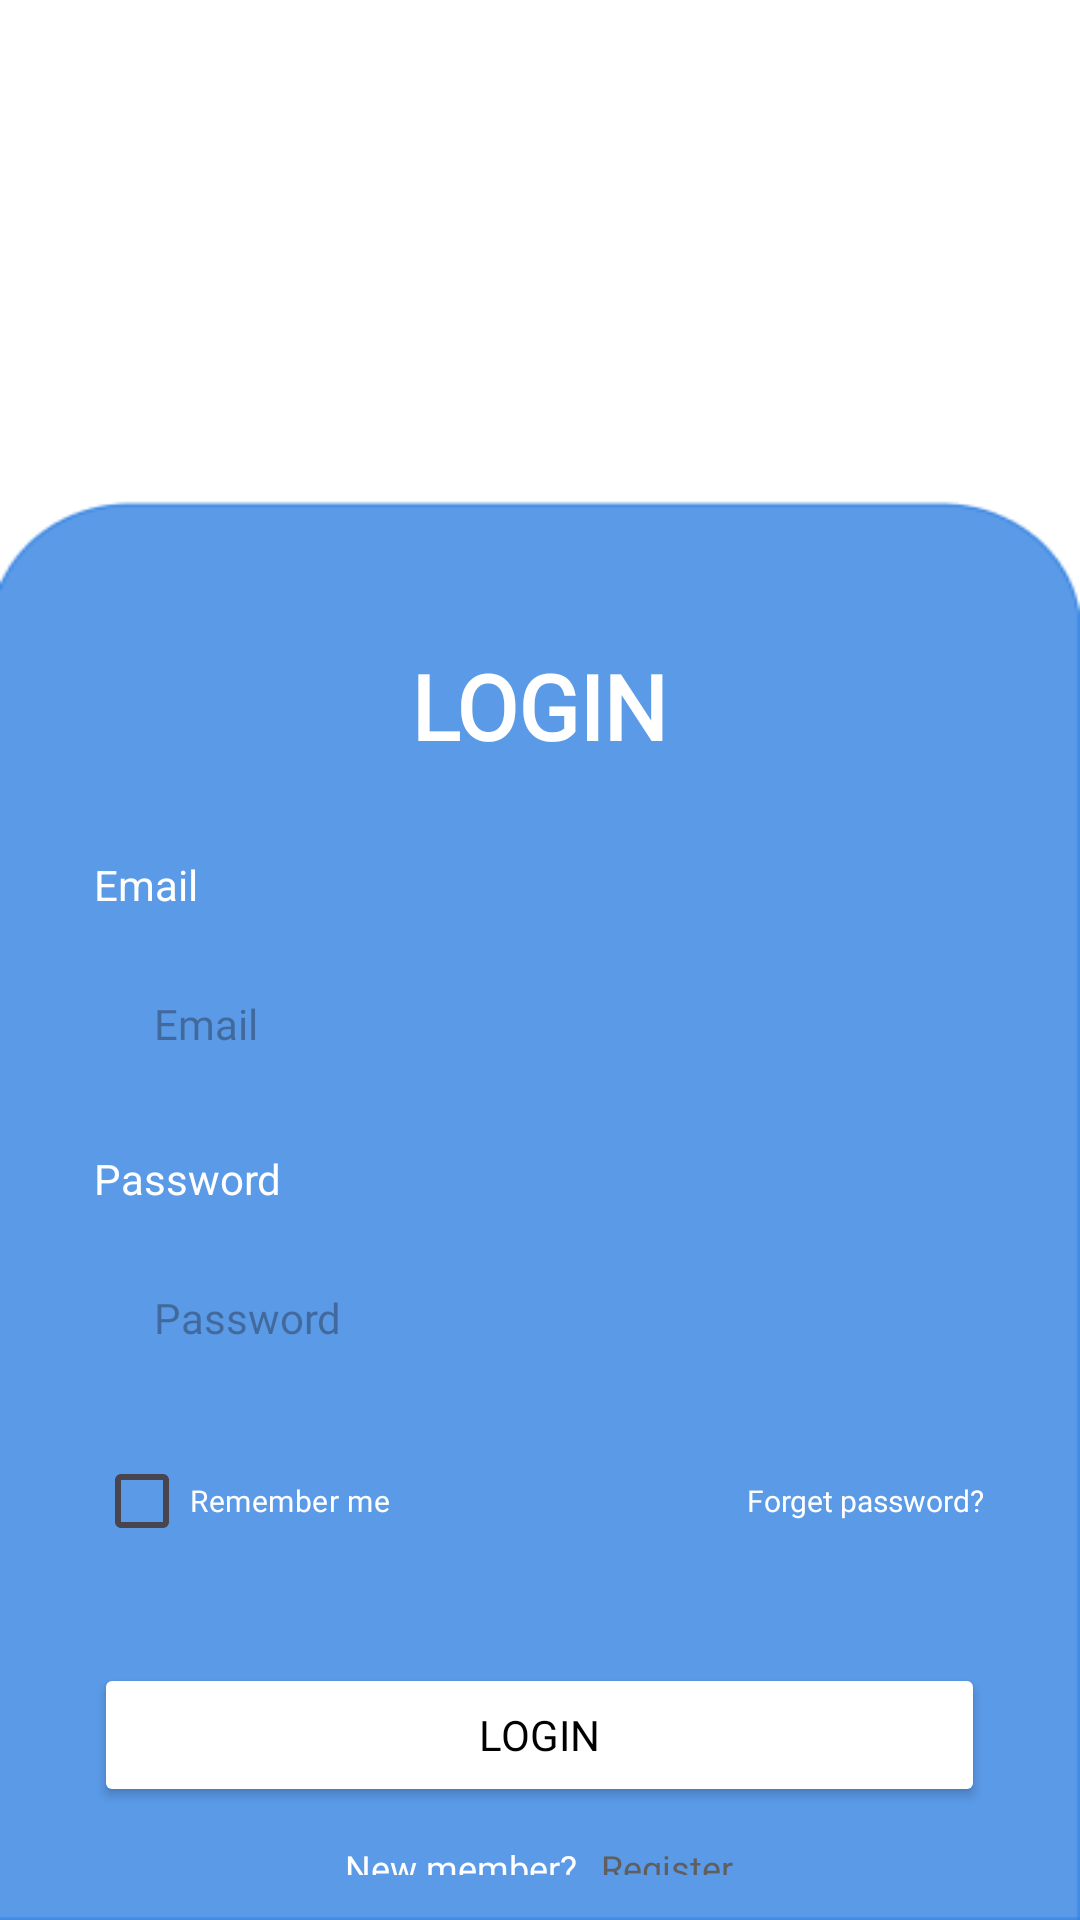

Layout XML and referenced resources for this Android screen:
<!-- AndroidManifest.xml: application theme Theme.UAS_ANDROID -->
<!-- res/layout/fragment_login.xml -->
<?xml version="1.0" encoding="utf-8"?>
<LinearLayout xmlns:android="http://schemas.android.com/apk/res/android"
    xmlns:app="http://schemas.android.com/apk/res-auto"
    xmlns:tools="http://schemas.android.com/tools"
    android:layout_width="match_parent"
    android:layout_height="match_parent"
    android:background="@drawable/bg_login"
    android:gravity="center"
    android:orientation="vertical"
    tools:context=".LoginFragment">


    <LinearLayout
        android:layout_width="wrap_content"
        android:layout_marginTop="200dp"
        android:layout_height="wrap_content"
        android:padding="15dp"
        android:orientation="vertical">


        <TextView
            android:layout_width="wrap_content"
            android:layout_height="wrap_content"
            android:text="LOGIN"
            android:fontFamily="@font/poppins_semibold"
            android:textColor="@color/white"
            android:layout_gravity="center"
            android:textStyle="bold"
            android:textSize="30dp"/>

        <TextView
            android:layout_width="wrap_content"
            android:layout_height="wrap_content"
            android:text="Email"
            android:layout_marginTop="30dp"
            android:textColor="@color/white"/>

        <EditText
            android:id="@+id/email"
            android:layout_width="match_parent"
            android:layout_height="44dp"
            android:textSize="14sp"
            android:inputType="text"
            android:hint="Email"
            android:paddingLeft="20sp"
            android:layout_marginTop="15dp"
            android:fontFamily="@font/poppins_semibold"
            android:background="@drawable/rounded" />

        <TextView
            android:layout_width="wrap_content"
            android:layout_height="wrap_content"
            android:text="Password"
            android:layout_marginTop="20dp"
            android:textColor="@color/white"/>
        <EditText
            android:id="@+id/pass"
            android:layout_width="match_parent"
            android:layout_height="44dp"
            android:textSize="14sp"
            android:inputType="textPassword"
            android:hint="Password"
            android:paddingLeft="20sp"
            android:fontFamily="@font/poppins_semibold"
            android:background="@drawable/rounded"
            android:layout_marginTop="15dp" />

        <LinearLayout
            android:layout_width="wrap_content"
            android:layout_height="wrap_content"
            android:orientation="horizontal">

            <CheckBox
                android:id="@+id/checkbox"
                android:layout_width="wrap_content"
                android:layout_height="wrap_content"
                android:layout_marginTop="15dp"
                android:paddingRight="60dp"
                android:text="Remember me"
                android:textSize="10sp"
                android:textColor="@color/white"
                android:fontFamily="@font/poppins_semibold"
                android:buttonTint="@android:color/darker_gray"/>

            <TextView
                android:id="@+id/forgetPasswordText"
                android:layout_width="wrap_content"
                android:layout_height="wrap_content"
                android:layout_marginTop="15dp"
                android:text="Forget password?"
                android:textSize="10sp"
                android:fontFamily="@font/poppins_semibold"
                android:textColor="@color/white"
                android:paddingLeft="59dp"
                />
        </LinearLayout>

        <Button
            android:id="@+id/loginBtn"
            android:layout_width="match_parent"
            android:layout_height="wrap_content"
            android:layout_below="@id/checkbox"
            android:text="Login"
            android:layout_marginTop="30dp"
            android:textSize="14sp"
            android:fontFamily="@font/poppins_semibold"
            android:textColor="@color/black"
            android:backgroundTint="@color/white"
            />

        <LinearLayout
            android:layout_width="wrap_content"
            android:layout_height="wrap_content"
            android:layout_gravity="center"
            android:orientation="horizontal"
            android:layout_marginTop="12dp">

            <TextView
                android:id="@+id/alreadyaccount"
                android:layout_width="wrap_content"
                android:layout_height="wrap_content"
                android:textColor="@color/white"
                android:text="New member?"
                android:fontFamily="@font/poppins_semibold"
                android:textSize="12sp" />

            <TextView
                android:id="@+id/regsiter2"
                android:layout_width="wrap_content"
                android:layout_height="wrap_content"
                android:text="Register"
                android:textSize="12sp"
                android:fontFamily="@font/poppins_semibold"
                android:textColor="@color/grey"
                android:layout_marginLeft="8dp"/>
            />
        </LinearLayout>
    </LinearLayout>

</LinearLayout>
<!-- resources referenced by this layout -->
<resources>
  <color name="black">#FF000000</color>
  <color name="grey">#605E5E</color>
  <color name="white">#FFFFFFFF</color>
  <!-- drawable bg_login: png bitmap (drawable, 3825 bytes) -->
  <style name="Theme.UAS_ANDROID" parent="Base.Theme.UAS_ANDROID" />
  <style name="Base.Theme.UAS_ANDROID" parent="Theme.Material3.DayNight.NoActionBar">
          
          
      </style>
</resources>
